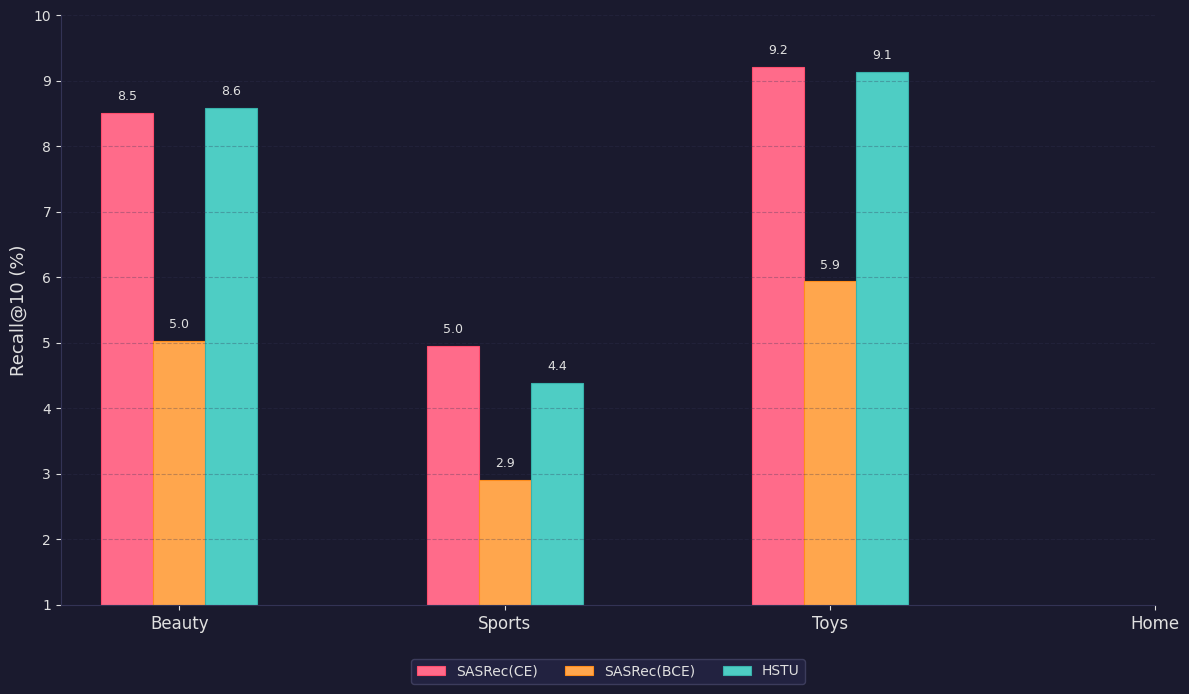

Write the Python code that produced this figure. (Note: this script raises an exception after producing the figure.)
"""
Plot Recall@10 comparison across models and datasets.
Dark theme version for cover.png embedding.
"""
import matplotlib.pyplot as plt
import numpy as np

# Dark theme
BG_COLOR = '#1a1a2e'
TEXT_COLOR = '#e0e0e0'
GRID_COLOR = '#333355'

plt.rcParams['font.family'] = 'DejaVu Sans'
plt.rcParams['axes.unicode_minus'] = False
plt.rcParams['figure.facecolor'] = BG_COLOR
plt.rcParams['axes.facecolor'] = BG_COLOR
plt.rcParams['text.color'] = TEXT_COLOR
plt.rcParams['axes.labelcolor'] = TEXT_COLOR
plt.rcParams['xtick.color'] = TEXT_COLOR
plt.rcParams['ytick.color'] = TEXT_COLOR

# Data from README
datasets = ['Beauty', 'Sports', 'Toys', 'Home']
models = ['SASRec(CE)', 'SASRec(BCE)', 'HSTU']

# Recall@10 values (convert to percentage) - TEST set
recall10 = {
    'SASRec(CE)':  [8.51, 4.95, 9.22, 0],
    'SASRec(BCE)': [5.03, 2.91, 5.94, 0],
    'HSTU':        [8.59, 4.39, 9.14, 0],
}

# Colors matching legend: pink, orange, cyan
colors = ['#FF6B8A', '#FFA64D', '#4ECDC4']
edgecolors = ['#FF4D6D', '#FF8C1A', '#38B2AC']

# Create figure
fig, ax = plt.subplots(figsize=(12, 7))

x = np.arange(len(datasets))
width = 0.16
multiplier = 0

for i, (model, values) in enumerate(recall10.items()):
    offset = width * multiplier
    # Replace 0 with NaN so bars don't show for missing data
    plot_values = [v if v > 0 else np.nan for v in values]
    bars = ax.bar(x + offset, plot_values, width,
                  label=model,
                  color=colors[i],
                  edgecolor=edgecolors[i],
                  linewidth=0.8)
    # Add value labels on bars
    for bar, val in zip(bars, values):
        if val > 0:
            ax.text(bar.get_x() + bar.get_width()/2, bar.get_height() + 0.15,
                    f'{val:.1f}', ha='center', va='bottom', fontsize=9,
                    fontweight='medium', color=TEXT_COLOR)
    multiplier += 1

# Customize
ax.set_ylabel('Recall@10 (%)', fontsize=13, fontweight='medium')
ax.set_xlabel('')
ax.set_xticks(x + width * 1.0)
ax.set_xticklabels(datasets, fontsize=12, fontweight='medium')
ax.legend(loc='upper center', bbox_to_anchor=(0.5, -0.08), ncol=4, fontsize=10,
          frameon=True, fancybox=True, facecolor='#252545', edgecolor='#444466',
          labelcolor=TEXT_COLOR)
ax.set_ylim(1, 10)
ax.set_yticks(np.arange(1, 11, 1))

# Style
ax.spines['top'].set_visible(False)
ax.spines['right'].set_visible(False)
ax.spines['left'].set_color(GRID_COLOR)
ax.spines['bottom'].set_color(GRID_COLOR)
ax.yaxis.grid(True, linestyle='--', alpha=0.3, color=GRID_COLOR)
ax.xaxis.grid(False)

plt.tight_layout()
import os
script_dir = os.path.dirname(os.path.abspath(__file__))
output_path = os.path.join(script_dir, '..', 'assets', 'recall10_comparison.png')
plt.savefig(output_path, dpi=300, bbox_inches='tight', facecolor=BG_COLOR)
print(f"Saved to {output_path}")
